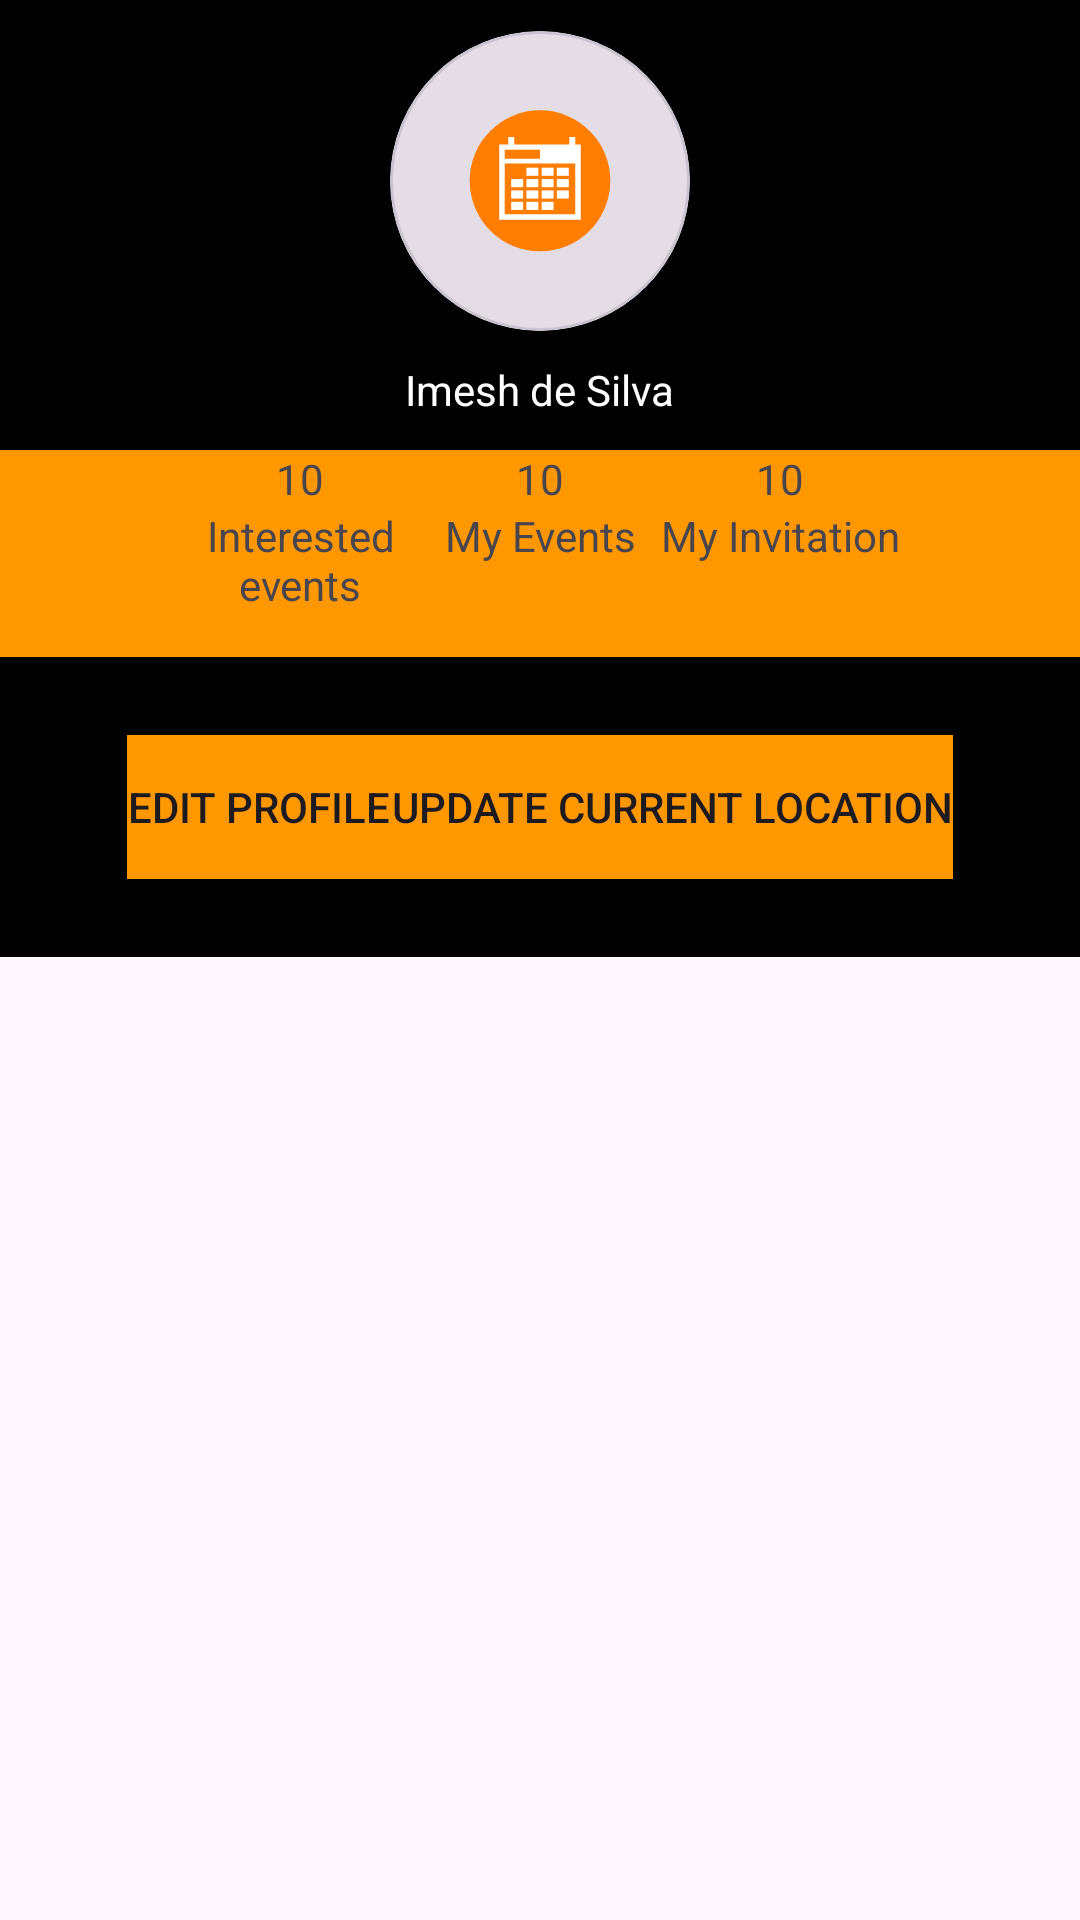

Write the Android layout XML for this screen, with the resource values it uses.
<!-- AndroidManifest.xml: application theme Theme.Xpect -->
<!-- res/layout/fragment_profile.xml -->
<?xml version="1.0" encoding="utf-8"?>
<LinearLayout xmlns:android="http://schemas.android.com/apk/res/android"
    xmlns:app="http://schemas.android.com/apk/res-auto"
    xmlns:tools="http://schemas.android.com/tools"
    android:layout_width="match_parent"
    android:layout_height="match_parent"
    android:orientation="vertical"
    tools:context=".fragments.ProfileFragment">

    <LinearLayout
        android:layout_width="match_parent"
        android:layout_height="150dp"
        android:background="@color/black"
        android:gravity="center"
        android:orientation="vertical">

        <com.google.android.material.card.MaterialCardView
            android:id="@+id/selectEventImage"
            android:layout_width="@dimen/_100sdp"
            android:layout_height="@dimen/_100sdp"
            app:cardCornerRadius="100dp"
            app:cardElevation="@dimen/_5sdp">

            <LinearLayout
                android:layout_width="match_parent"
                android:layout_height="match_parent"
                android:gravity="center"
                android:orientation="vertical">

                <ImageView
                    android:id="@+id/viewUploadedEventImage"
                    android:layout_width="@dimen/_50sdp"
                    android:layout_height="@dimen/_50sdp"
                    android:src="@drawable/calender_icon" />

            </LinearLayout>

        </com.google.android.material.card.MaterialCardView>

        <TextView
            android:layout_width="wrap_content"
            android:layout_height="wrap_content"
            android:layout_marginTop="@dimen/_10sdp"
            android:text="Imesh de Silva"
            android:textColor="@color/white" />
    </LinearLayout>

    <LinearLayout
        android:layout_width="match_parent"
        android:layout_height="wrap_content"
        android:background="@color/gold"
        android:gravity="top|center"
        android:orientation="horizontal">

        <LinearLayout
            android:layout_width="wrap_content"
            android:layout_height="wrap_content"
            android:gravity="center"
            android:orientation="vertical">

            <TextView
                android:id="@+id/numberOfInterestedEventView"
                android:layout_width="wrap_content"
                android:layout_height="wrap_content"
                android:text="10" />

            <TextView
                android:layout_width="80dp"
                android:layout_height="50dp"
                android:gravity="top|center"
                android:text="Interested events" />
        </LinearLayout>

        <LinearLayout
            android:layout_width="wrap_content"
            android:layout_height="wrap_content"
            android:gravity="center"
            android:orientation="vertical">

            <TextView
                android:id="@+id/numberOfMyEventsView"
                android:layout_width="wrap_content"
                android:layout_height="wrap_content"
                android:text="10" />

            <TextView

                android:layout_width="80dp"
                android:layout_height="20dp"
                android:gravity="top|center"
                android:text="My Events" />
        </LinearLayout>

        <LinearLayout
            android:layout_width="wrap_content"
            android:layout_height="wrap_content"
            android:gravity="center"
            android:orientation="vertical">

            <TextView
                android:layout_width="wrap_content"
                android:layout_height="wrap_content"
                android:text="10" />

            <TextView
                android:layout_width="80dp"
                android:layout_height="20dp"
                android:gravity="top|center"
                android:text="My Invitation" />
        </LinearLayout>
    </LinearLayout>

    <LinearLayout
        android:layout_width="match_parent"
        android:layout_height="100dp"
        android:background="@color/black"
        android:gravity="center"
        android:orientation="horizontal">

        <Button
            android:id="@+id/btnGoToEditProfile"
            android:layout_width="wrap_content"
            android:layout_height="wrap_content"
            android:background="@color/gold"
            android:text="Edit Profile" />

        <Button
            android:id="@+id/btnUpdateLocationprofileFragment"
            android:layout_width="wrap_content"
            android:layout_height="wrap_content"

            android:background="@color/gold"
            android:text="Update current location" />
    </LinearLayout>

    <androidx.recyclerview.widget.RecyclerView
        android:id="@+id/myEventLoadRecyclerView"
        android:layout_width="match_parent"
        android:layout_height="match_parent" />


</LinearLayout>
<!-- resources referenced by this layout -->
<resources>
  <color name="black">#FF000000</color>
  <color name="gold">#FF9800</color>
  <color name="white">#FFFFFFFF</color>
  <dimen name="_100sdp">100dp</dimen>
  <dimen name="_10sdp">10dp</dimen>
  <dimen name="_50sdp">50dp</dimen>
  <dimen name="_5sdp">5dp</dimen>
  <!-- drawable calender_icon: vector/xml drawable (drawable, 2175 chars, omitted) -->
  <style name="Theme.Xpect" parent="Base.Theme.Xpect" />
  <style name="Base.Theme.Xpect" parent="Theme.Material3.DayNight.NoActionBar">
          
           <item name="colorPrimary">@color/black</item>
      </style>
</resources>
